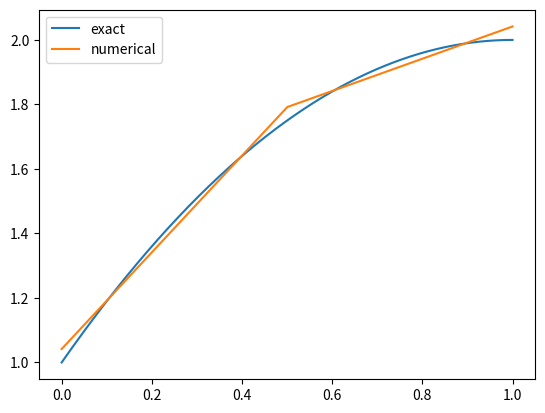

Reproduce this figure in Python.
import matplotlib.pyplot as plt
import numpy as np

A = np.array([[2,1,0,0],[1,2,0,0], [0,0,2,1], [0,0,1,2]]).reshape(4,4) * 1/12

b = np.array([31/96, 37/96, 15/32, 47/96])


X = np.linalg.solve(A,b)


def f(x):
    return 1 + 2*x - x*x

def u(x):
    phi0 = -2*x + 1
    phi10 = 2*x
    phi11 = -2*(x-1)
    phi2 = 2*x - 1
    if x <= 0.5:
        return X[0]*phi0 + X[1]*phi10
    else:
        return  X[2]*phi11 + X[3]*phi2


u = np.vectorize(u)

x = np.linspace(0,1,1000)
plt.plot(x, f(x), label="exact")
plt.plot(x, u(x), label="numerical")
plt.legend()
plt.show()
